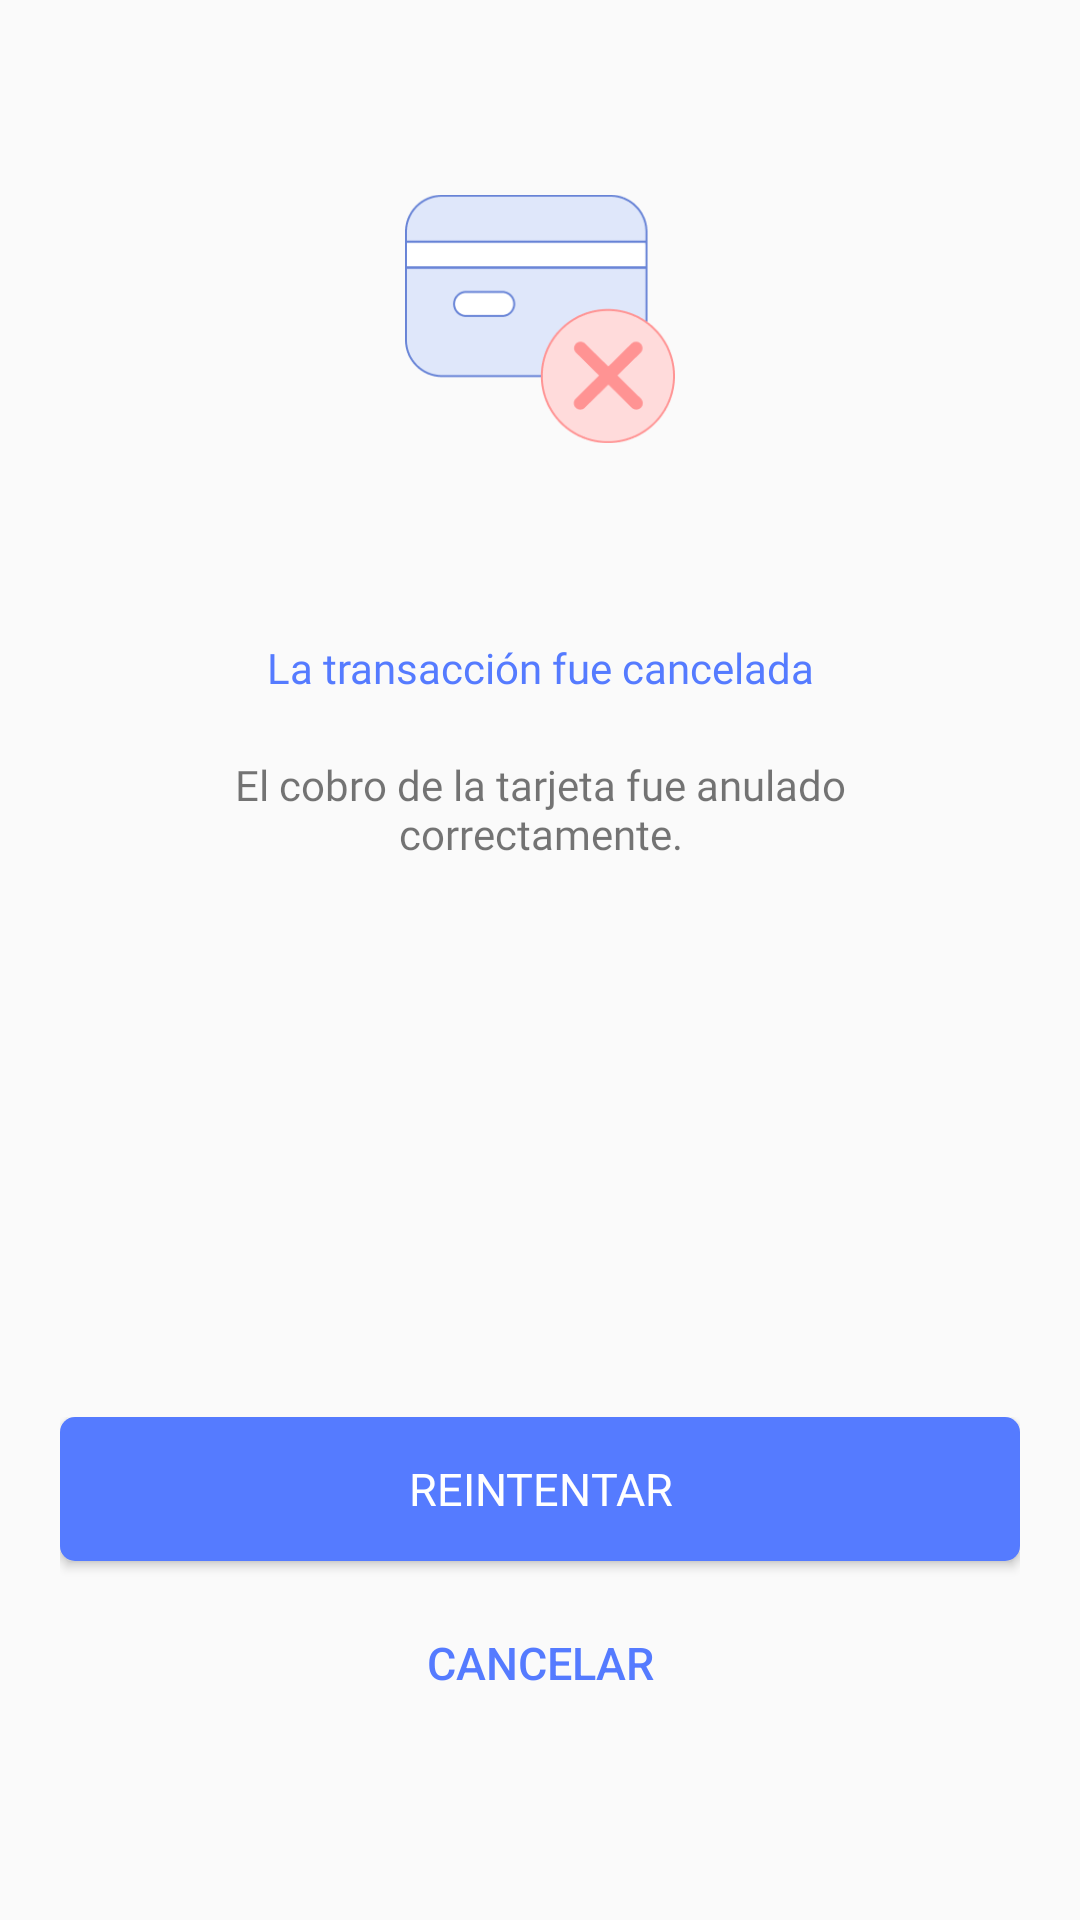

Here is an Android app screen rendered from its layout file. Give the layout XML and the strings, colors and styles it references.
<!-- AndroidManifest.xml: application theme AppThemeDown -->
<!-- res/layout/wmn_cancelation_trade.xml -->
<?xml version="1.0" encoding="utf-8"?>
<LinearLayout xmlns:android="http://schemas.android.com/apk/res/android"
    xmlns:app="http://schemas.android.com/apk/res-auto"
    android:id="@+id/lyt_cancelation_trade"
    android:layout_width="match_parent"
    android:layout_height="match_parent"
    android:orientation="vertical"
    android:paddingLeft="20dp"
    android:paddingRight="20dp">

    <LinearLayout
        android:layout_width="match_parent"
        android:layout_height="wrap_content"
        android:layout_weight="1"
        android:gravity="center"
        android:orientation="vertical">

        <ImageView
            android:id="@+id/imageView10"
            android:layout_width="90dp"
            android:layout_height="90dp"
            android:layout_gravity="center"
            app:srcCompat="@drawable/cancelation_trade" />
    </LinearLayout>

    <LinearLayout
        android:layout_width="match_parent"
        android:layout_height="wrap_content"
        android:layout_weight="1"
        android:orientation="vertical">

        <TextView
            android:id="@+id/textView2"
            android:layout_width="match_parent"
            android:layout_height="wrap_content"
            android:fontFamily="@font/dm_sans_medium"
            android:gravity="center"
            android:text="La transacción fue cancelada"
            android:textColor="@color/ep_set_monto"/>

        <TextView
            android:id="@+id/textView6"
            android:layout_width="220dp"
            android:layout_height="wrap_content"
            android:layout_gravity="center"
            android:layout_marginTop="20dp"
            android:fontFamily="@font/dm_sans"
            android:gravity="center"
            android:text="El cobro de la tarjeta fue anulado correctamente." />
    </LinearLayout>

    <LinearLayout
        android:layout_width="match_parent"
        android:layout_height="wrap_content"
        android:layout_weight="1"
        android:gravity="center"
        android:orientation="vertical">

        <LinearLayout
            android:layout_width="match_parent"
            android:layout_height="wrap_content"
            android:orientation="vertical">

            <Button
                android:id="@+id/btn_retry"
                android:layout_width="match_parent"
                android:layout_height="wrap_content"
                android:layout_marginBottom="10dp"
                android:background="@drawable/rounded_corner"
                android:backgroundTint="@color/ep_btn_continuar_fondo"
                android:fontFamily="@font/dm_sans_bold"
                android:text="Reintentar"
                android:textColor="@color/white"
                android:textSize="15dp" />

            <Button
                android:id="@+id/btn_cancel"
                android:layout_width="match_parent"
                android:layout_height="wrap_content"
                android:background="@color/transparent"
                android:text="Cancelar"
                android:textColor="@color/ep_set_monto"
                android:textSize="15dp"/>
        </LinearLayout>

    </LinearLayout>
</LinearLayout>
<!-- resources referenced by this layout -->
<resources>
  <color name="ep_btn_continuar_fondo">#557BFF</color>#
  <color name="ep_set_monto">#557BFF</color>
  <color name="transparent">#00FFFFFF</color>
  <color name="white">#ffffff</color>
  <!-- drawable rounded_corner (drawable) -->
  <?xml version="1.0" encoding="utf-8"?>
  <shape xmlns:android="http://schemas.android.com/apk/res/android"
      android:shape="rectangle" >
  
      <corners
          android:radius="15px"/>
  
      <solid android:color="#2344ED" />
  
      <padding
          android:bottom="0dp"
          android:left="0dp"
          android:right="0dp"
          android:top="0dp" />
  
  
  </shape>
  <style name="AppThemeDown" parent="Theme.MaterialComponents.Light.Bridge">
          <item name="android:actionBarStyle">@style/MyActionBar</item>
          <item name="android:actionBarTabBarStyle">@style/MyTheme.ActionBar.TabBar</item>
          <item name="android:actionBarTabStyle">@style/ActionBarTabStyle</item>
          <item name="actionOverflowMenuStyle">@style/CustomOptionsMenu</item>
          <item name="android:popupMenuStyle">@style/PopupMenu</item>
          <item name="android:dropDownListViewStyle">@style/customSpinnerStyle</item>
          
          <item name="android:actionOverflowButtonStyle">@style/OverFlow</item>
          <item name="android:homeAsUpIndicator">@drawable/action_bar_go_back</item>
          <item name="actionMenuTextAppearance">@style/MyMenuTextAppearance</item>
      </style>
  <style name="MyActionBar" parent="@android:style/Widget.Holo.Light.ActionBar">
          <item name="android:background">@color/action_bar</item>
          <item name="android:indeterminateProgressStyle">@style/ActionBarProgressBar.MyStyle</item>
          <item name="android:titleTextStyle">@style/TitleTextStyle</item>
          <item name="android:displayOptions">showHome|homeAsUp|showTitle</item>
          <item name="android:icon">@android:color/transparent</item>
          <item name="windowActionBar">false</item>
          <item name="windowNoTitle">true</item>
      </style>
  <style name="MyTheme.ActionBar.TabBar" parent="android:style/Widget.Holo.Light.ActionBar.TabBar">
          
          <item name="android:background">@color/eb_col_7</item>
      </style>
  <style name="ActionBarTabStyle" parent="android:style/Widget.Holo.ActionBar.TabView">
          <item name="android:background">@drawable/edm_detail_actionbar_tabview_style</item>
      </style>
  <style name="CustomOptionsMenu" parent="Widget.AppCompat.PopupMenu.Overflow">
          <item name="android:popupBackground">@color/eb_col_12</item>
      </style>
  <style name="PopupMenu" parent="@style/Widget.AppCompat.Light.PopupMenu">
          <item name="android:popupBackground">@color/eb_col_14</item>
      </style>
  <style name="customSpinnerStyle" parent="android:Widget.ListView.DropDown">
          <item name="android:divider">@color/segment_line</item>
          <item name="android:dividerHeight">0dp</item>
      </style>
  <style name="OverFlow" parent="@android:style/Widget.Holo.ActionButton.Overflow">
          <item name="android:src">@drawable/action_bar_more</item>
      </style>
  <style name="MyMenuTextAppearance" parent="@style/TextAppearance.AppCompat.Widget.ActionBar.Menu">
          <item name="android:textAllCaps">false</item>
      </style>
  <color name="action_bar">@color/eb_col_4</color>
  <style name="ActionBarProgressBar.MyStyle" parent="@android:style/Widget.Holo.ProgressBar.Small">
          <item name="android:minWidth">28dp</item>
          <item name="android:maxWidth">28dp</item>
          <item name="android:minHeight">28dp</item>
          <item name="android:maxHeight">28dp</item>
      </style>
  <style name="TitleTextStyle">
          <item name="android:textSize">18.0sp</item>
          <item name="android:textColor">@color/eb_col_7</item>
      </style>
  <color name="eb_col_7">#ffffff</color>
  <color name="eb_col_12">#f8f8f8</color>
  <color name="eb_col_14">#00A1DE</color>
  <color name="segment_line">@color/eb_col_12</color>
  <color name="eb_col_4">#004C90</color>
</resources>
